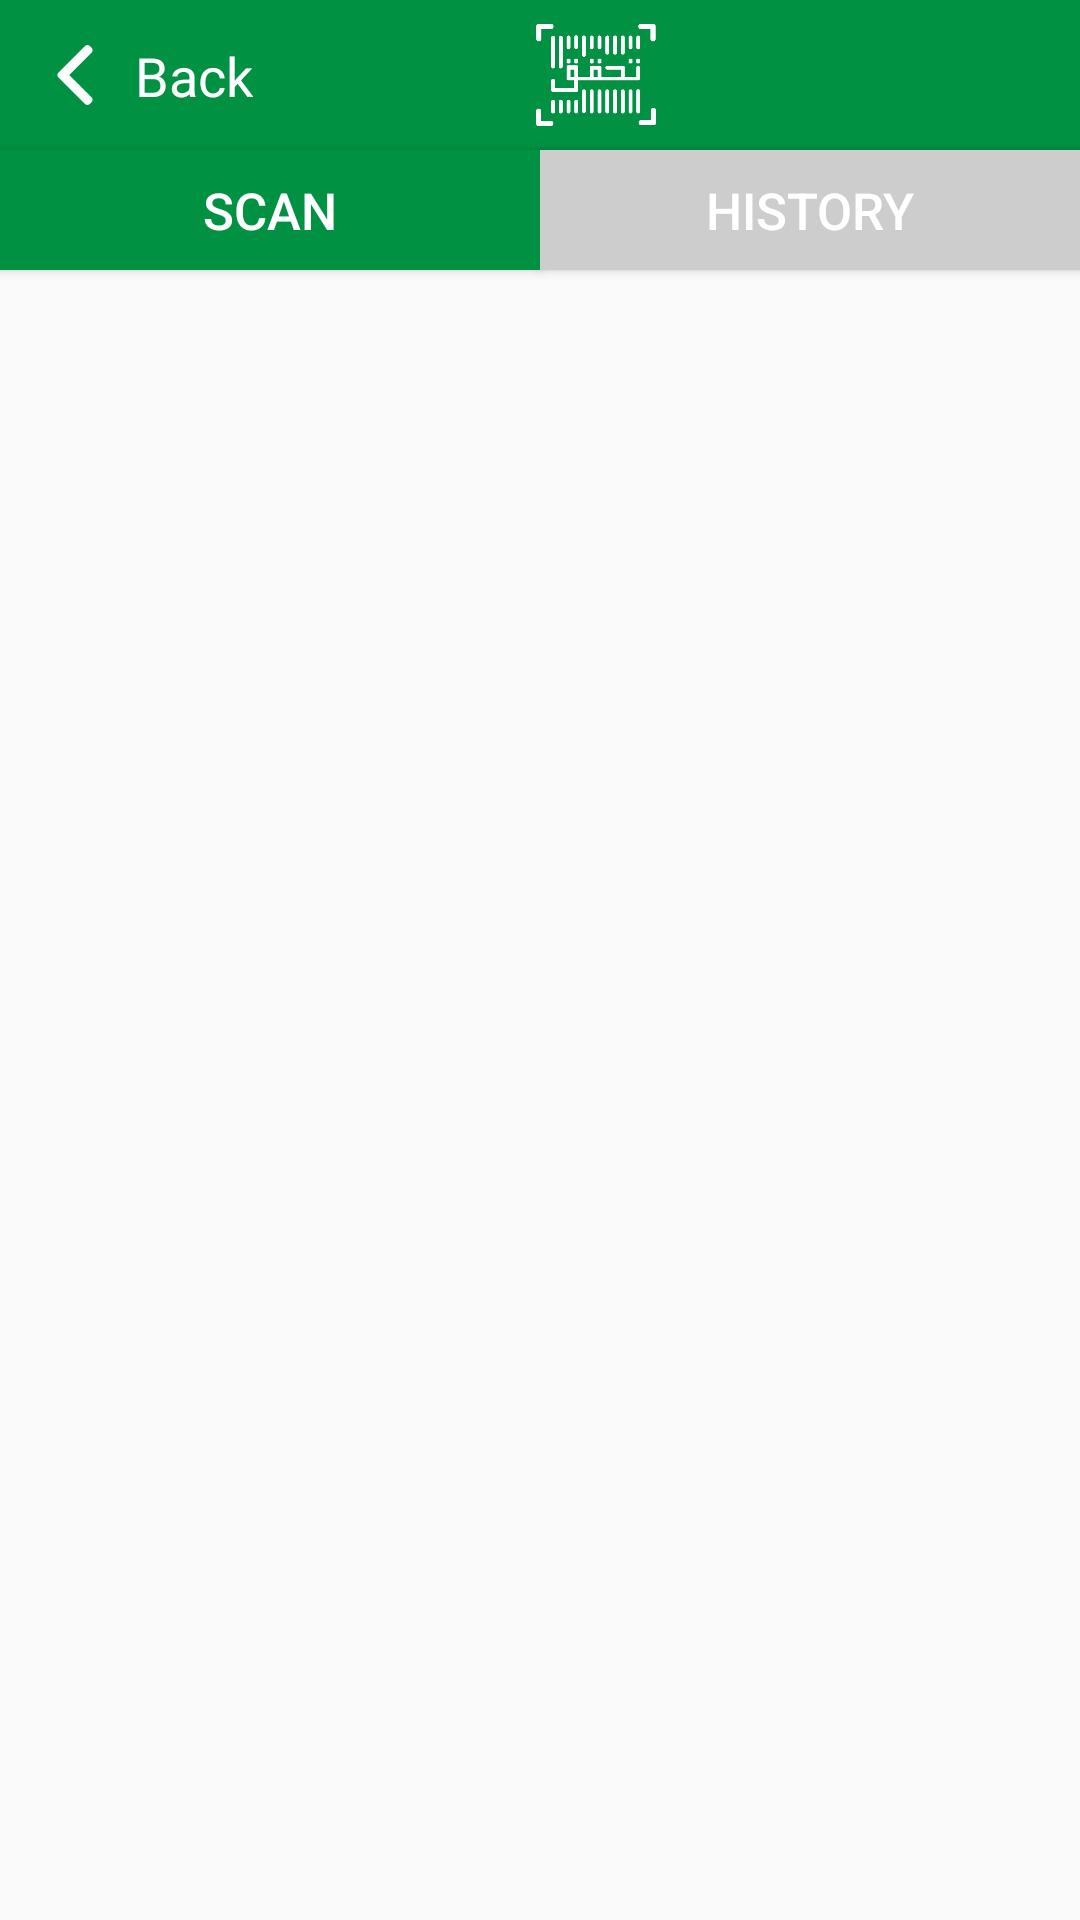

Layout XML and referenced resources for this Android screen:
<!-- AndroidManifest.xml: application theme AppTheme -->
<!-- res/layout/fragment_home.xml -->
<?xml version="1.0" encoding="utf-8"?>
<android.support.constraint.ConstraintLayout xmlns:android="http://schemas.android.com/apk/res/android"
    android:layout_width="match_parent"
    android:layout_height="match_parent"
    xmlns:app="http://schemas.android.com/apk/res-auto"
    xmlns:tools="http://schemas.android.com/tools"
    >

    <android.support.design.widget.AppBarLayout
        android:id="@+id/app_bar"
        android:layout_width="0dp"
        android:layout_height="50dp"
        app:layout_constraintTop_toTopOf="parent"
        app:layout_constraintStart_toStartOf="parent"
        app:layout_constraintEnd_toEndOf="parent"

        >
        <android.support.v7.widget.Toolbar
            android:layout_width="match_parent"
            android:layout_height="match_parent"
            app:contentInsetStart="0dp"
            app:contentInsetEnd="0dp"
            >
            <android.support.constraint.ConstraintLayout
                android:id="@+id/co_back"
                android:layout_width="match_parent"
                android:layout_height="match_parent"


                >
                <ImageView
                    android:id="@+id/arrow"
                    android:layout_width="40dp"
                    android:layout_height="0dp"
                    app:layout_constraintStart_toStartOf="parent"
                    app:layout_constraintTop_toTopOf="parent"
                    app:layout_constraintBottom_toBottomOf="parent"
                    android:src="@drawable/white_left_arrow"
                    android:padding="10dp"
                    android:layout_marginStart="5dp"
                    tools:ignore="RtlCompat"
                    android:clickable="false"
                    android:longClickable="false"
                    />

                <TextView
                    android:id="@+id/tv_back"
                    android:layout_width="wrap_content"
                    android:layout_height="wrap_content"
                    app:layout_constraintStart_toEndOf="@id/arrow"
                    app:layout_constraintTop_toTopOf="@id/arrow"
                    app:layout_constraintBottom_toBottomOf="@id/arrow"
                    android:textSize="18sp"
                    android:text="@string/back"
                    android:textColor="@color/white"
                    android:clickable="false"
                    android:longClickable="false"


                    />

                <ImageView
                    android:layout_width="40dp"
                    android:layout_height="0dp"
                    app:layout_constraintStart_toEndOf="@id/tv_back"
                    app:layout_constraintEnd_toEndOf="parent"
                    app:layout_constraintTop_toTopOf="parent"
                    app:layout_constraintBottom_toBottomOf="parent"
                    android:src="@drawable/logo"
                    app:layout_constraintHorizontal_bias=".4"
                    />
            </android.support.constraint.ConstraintLayout>
        </android.support.v7.widget.Toolbar>
    </android.support.design.widget.AppBarLayout>
    <Button
        android:id="@+id/btn_scan"
        android:layout_width="0dp"
        android:layout_height="40dp"
        app:layout_constraintTop_toBottomOf="@id/app_bar"
        app:layout_constraintEnd_toStartOf="@id/btn_history"
        app:layout_constraintStart_toStartOf="parent"
        android:background="@color/colorPrimary"
        android:textColor="@color/white"
        android:text="@string/Scan"
        android:textSize="17sp"

        />
    <Button
        android:id="@+id/btn_history"
        android:layout_width="0dp"
        android:layout_height="40dp"
        android:textSize="17sp"
        android:text="@string/History"
        app:layout_constraintStart_toEndOf="@id/btn_scan"
        app:layout_constraintTop_toBottomOf="@id/app_bar"
        app:layout_constraintEnd_toEndOf="parent"
        android:background="@color/gray2"
        android:textColor="@color/white"
        />

    <FrameLayout
        android:id="@+id/fragment_history_scan_container"
        android:layout_width="0dp"
        android:layout_height="0dp"
        app:layout_constraintTop_toBottomOf="@id/btn_history"
        app:layout_constraintStart_toStartOf="parent"
        app:layout_constraintEnd_toEndOf="parent"
        app:layout_constraintBottom_toBottomOf="parent"
        android:layout_margin="0dp"
        >

    </FrameLayout>
</android.support.constraint.ConstraintLayout>
<!-- resources referenced by this layout -->
<resources>
  <color name="colorPrimary">#009142</color>
  <color name="gray2">#cdcdcd</color>
  <color name="white">#fff</color>
  <!-- drawable logo: png bitmap (drawable, 7965 bytes) -->
  <!-- drawable white_left_arrow: png bitmap (drawable, 544 bytes) -->
  <string name="History">History</string>
  <string name="Scan">Scan</string>
  <string name="back">Back</string>
  <style name="AppTheme" parent="Theme.AppCompat.Light.NoActionBar">
          
          <item name="colorPrimary">@color/colorPrimary</item>
          <item name="colorPrimaryDark">@color/colorPrimaryDark</item>
          <item name="colorAccent">@color/colorAccent</item>
      </style>
  <color name="colorPrimaryDark">#009142</color>
  <color name="colorAccent">#009142</color>
</resources>
